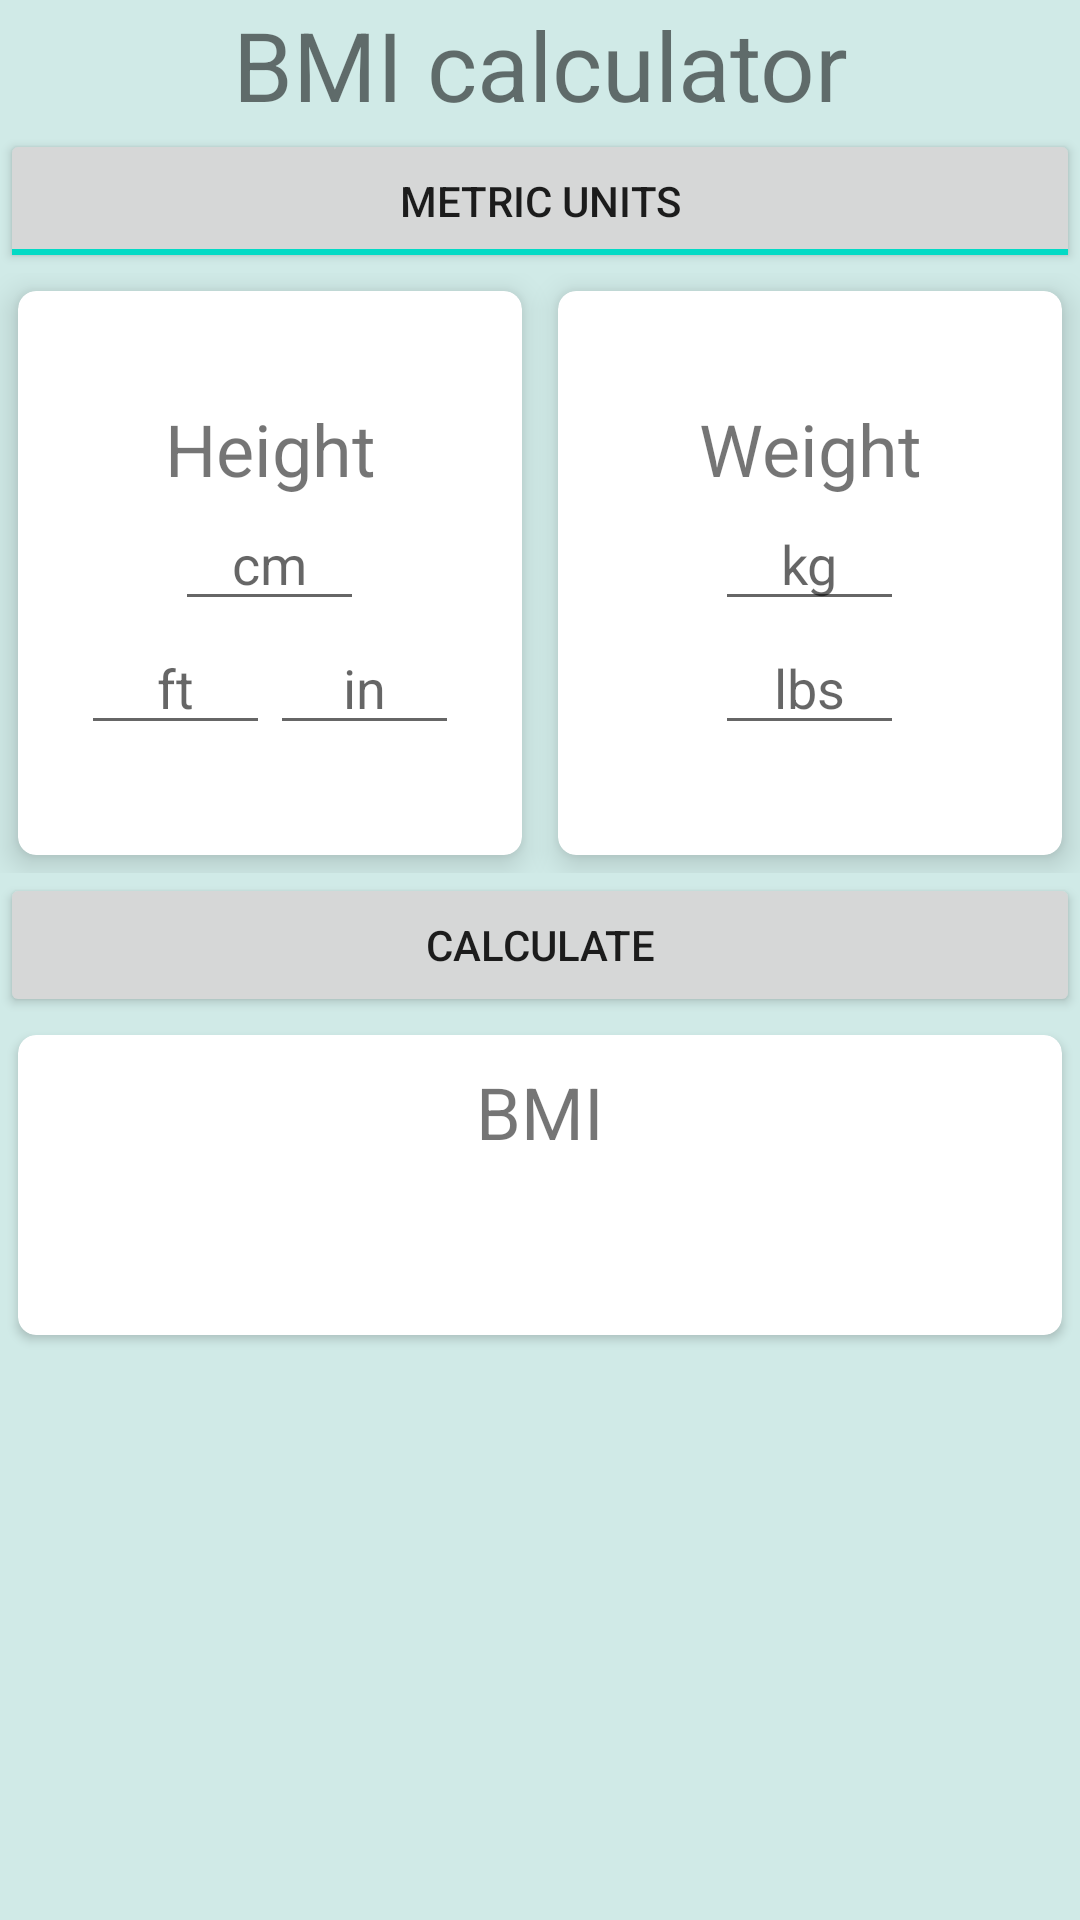

Write the Android layout XML for this screen, with the resource values it uses.
<!-- AndroidManifest.xml: application theme Theme.8You -->
<!-- res/layout/activity_bmi.xml -->
<?xml version="1.0" encoding="utf-8"?>
<LinearLayout xmlns:android="http://schemas.android.com/apk/res/android"
    xmlns:app="http://schemas.android.com/apk/res-auto"
    xmlns:tools="http://schemas.android.com/tools"
    android:layout_width="match_parent"
    android:layout_height="match_parent"
    tools:context=".MainActivity"
    android:orientation="vertical"
    android:background="#D0EAE7">

    <TextView
        android:layout_width="match_parent"
        android:layout_height="wrap_content"
        android:text="BMI calculator"
        android:gravity="center_horizontal"
        android:textSize="32sp"/>

    <ToggleButton
        android:layout_width="match_parent"
        android:layout_height="wrap_content"
        android:checked="true"
        android:textOff="Imperial units"
        android:textOn="Metric Units"
        android:id="@+id/activity_main_toggleunits"/>


























    <LinearLayout
        android:layout_width="match_parent"
        android:layout_height="200dp"
        android:orientation="horizontal">

        <androidx.cardview.widget.CardView
            android:layout_width="0dp"
            android:layout_weight="0.5"
            android:layout_height="match_parent"
            android:layout_margin="6dp"
            app:cardElevation="6dp"
            app:cardCornerRadius="6dp">

            <LinearLayout
                android:layout_width="match_parent"
                android:layout_height="wrap_content"
                android:orientation="vertical"
                android:layout_gravity="center_vertical">

                <TextView
                    android:id="@+id/activity_main_heightlabel"
                    android:layout_width="match_parent"
                    android:layout_height="wrap_content"
                    android:gravity="center_horizontal"
                    android:text="Height"
                    android:textSize="24sp"/>

                <EditText
                    android:id="@+id/activity_main_heightcm"
                    android:layout_width="wrap_content"
                    android:layout_height="wrap_content"
                    android:ems="3"
                    android:inputType="numberDecimal"
                    android:layout_gravity="center_horizontal"
                    android:gravity="center_horizontal"
                    android:hint="cm"/>

                <LinearLayout
                    android:layout_width="match_parent"
                    android:layout_height="wrap_content"
                    android:orientation="horizontal"
                    android:gravity="center_horizontal">

                    <EditText
                        android:id="@+id/activity_main_heightfeet"
                        android:layout_width="wrap_content"
                        android:layout_height="wrap_content"
                        android:ems="3"
                        android:inputType="numberDecimal"
                        android:gravity="center_horizontal"
                        android:hint="ft"/>

                    <EditText
                        android:id="@+id/activity_main_heightinches"
                        android:layout_width="wrap_content"
                        android:layout_height="wrap_content"
                        android:ems="3"
                        android:inputType="numberDecimal"
                        android:gravity="center_horizontal"
                        android:hint="in"/>

                </LinearLayout>

            </LinearLayout>

        </androidx.cardview.widget.CardView>

        <androidx.cardview.widget.CardView
            android:layout_width="0dp"
            android:layout_weight="0.5"
            android:layout_height="match_parent"
            android:layout_margin="6dp"
            app:cardElevation="6dp"
            app:cardCornerRadius="6dp">

            <LinearLayout
                android:layout_width="match_parent"
                android:layout_height="wrap_content"
                android:orientation="vertical"
                android:layout_gravity="center_vertical">

                <TextView
                    android:id="@+id/activity_main_weightlabel"
                    android:layout_width="match_parent"
                    android:layout_height="wrap_content"
                    android:gravity="center_horizontal"
                    android:text="Weight"
                    android:textSize="24sp"/>

                <EditText
                    android:id="@+id/activity_main_weightkgs"
                    android:layout_width="wrap_content"
                    android:layout_height="wrap_content"
                    android:ems="3"
                    android:inputType="numberDecimal"
                    android:layout_gravity="center_horizontal"
                    android:gravity="center_horizontal"
                    android:hint="kg"/>

                <EditText
                    android:id="@+id/activity_main_weightlbs"
                    android:layout_width="wrap_content"
                    android:layout_height="wrap_content"
                    android:ems="3"
                    android:inputType="numberDecimal"
                    android:layout_gravity="center_horizontal"
                    android:gravity="center_horizontal"
                    android:hint="lbs"/>

            </LinearLayout>
        </androidx.cardview.widget.CardView>

    </LinearLayout>

    <Button
        android:layout_width="match_parent"
        android:layout_height="wrap_content"
        android:layout_gravity="center_horizontal"
        android:text="calculate"
        android:id="@+id/activity_main_calculate"/>

    <androidx.cardview.widget.CardView
        android:layout_width="match_parent"
        android:layout_height="100dp"
        app:cardCornerRadius="6dp"
        app:cardMaxElevation="6dp"
        android:layout_margin="6dp"
        android:id="@+id/activity_main_resultcard">

        <LinearLayout
            android:layout_width="match_parent"
            android:layout_height="wrap_content"
            android:orientation="vertical"
            android:layout_gravity="center_vertical">

            <TextView
                android:layout_width="match_parent"
                android:layout_height="wrap_content"
                android:gravity="center_horizontal"
                android:text="BMI"
                android:textSize="24sp"/>

            <TextView
                android:layout_width="match_parent"
                android:layout_height="wrap_content"
                android:layout_gravity="center_horizontal"
                android:gravity="center_horizontal"
                android:id="@+id/activity_main_bmi"
                android:textSize="20sp"/>

            <TextView
                android:layout_width="match_parent"
                android:layout_height="wrap_content"
                android:layout_gravity="center_horizontal"
                android:gravity="center_horizontal"
                android:id="@+id/activity_main_category"
                android:textSize="16sp"/>

        </LinearLayout>

    </androidx.cardview.widget.CardView>
</LinearLayout>
<!-- resources referenced by this layout -->
<resources>
  <style name="Theme.8You" parent="Theme.MaterialComponents.DayNight.DarkActionBar">
          
          <item name="colorPrimary">@color/purple_500</item>
          <item name="colorPrimaryVariant">@color/purple_700</item>
          <item name="colorOnPrimary">@color/white</item>
          
          <item name="colorSecondary">@color/teal_200</item>
          <item name="colorSecondaryVariant">@color/teal_700</item>
          <item name="colorOnSecondary">@color/black</item>
          
          <item name="android:statusBarColor" tools:targetApi="l">?attr/colorPrimaryVariant</item>
          
      </style>
  <color name="purple_500">#FF6200EE</color>
  <color name="purple_700">#FF3700B3</color>
  <color name="white">#FFFFFFFF</color>
  <color name="teal_200">#FF03DAC5</color>
  <color name="teal_700">#FF018786</color>
  <color name="black">#FF000000</color>
</resources>
